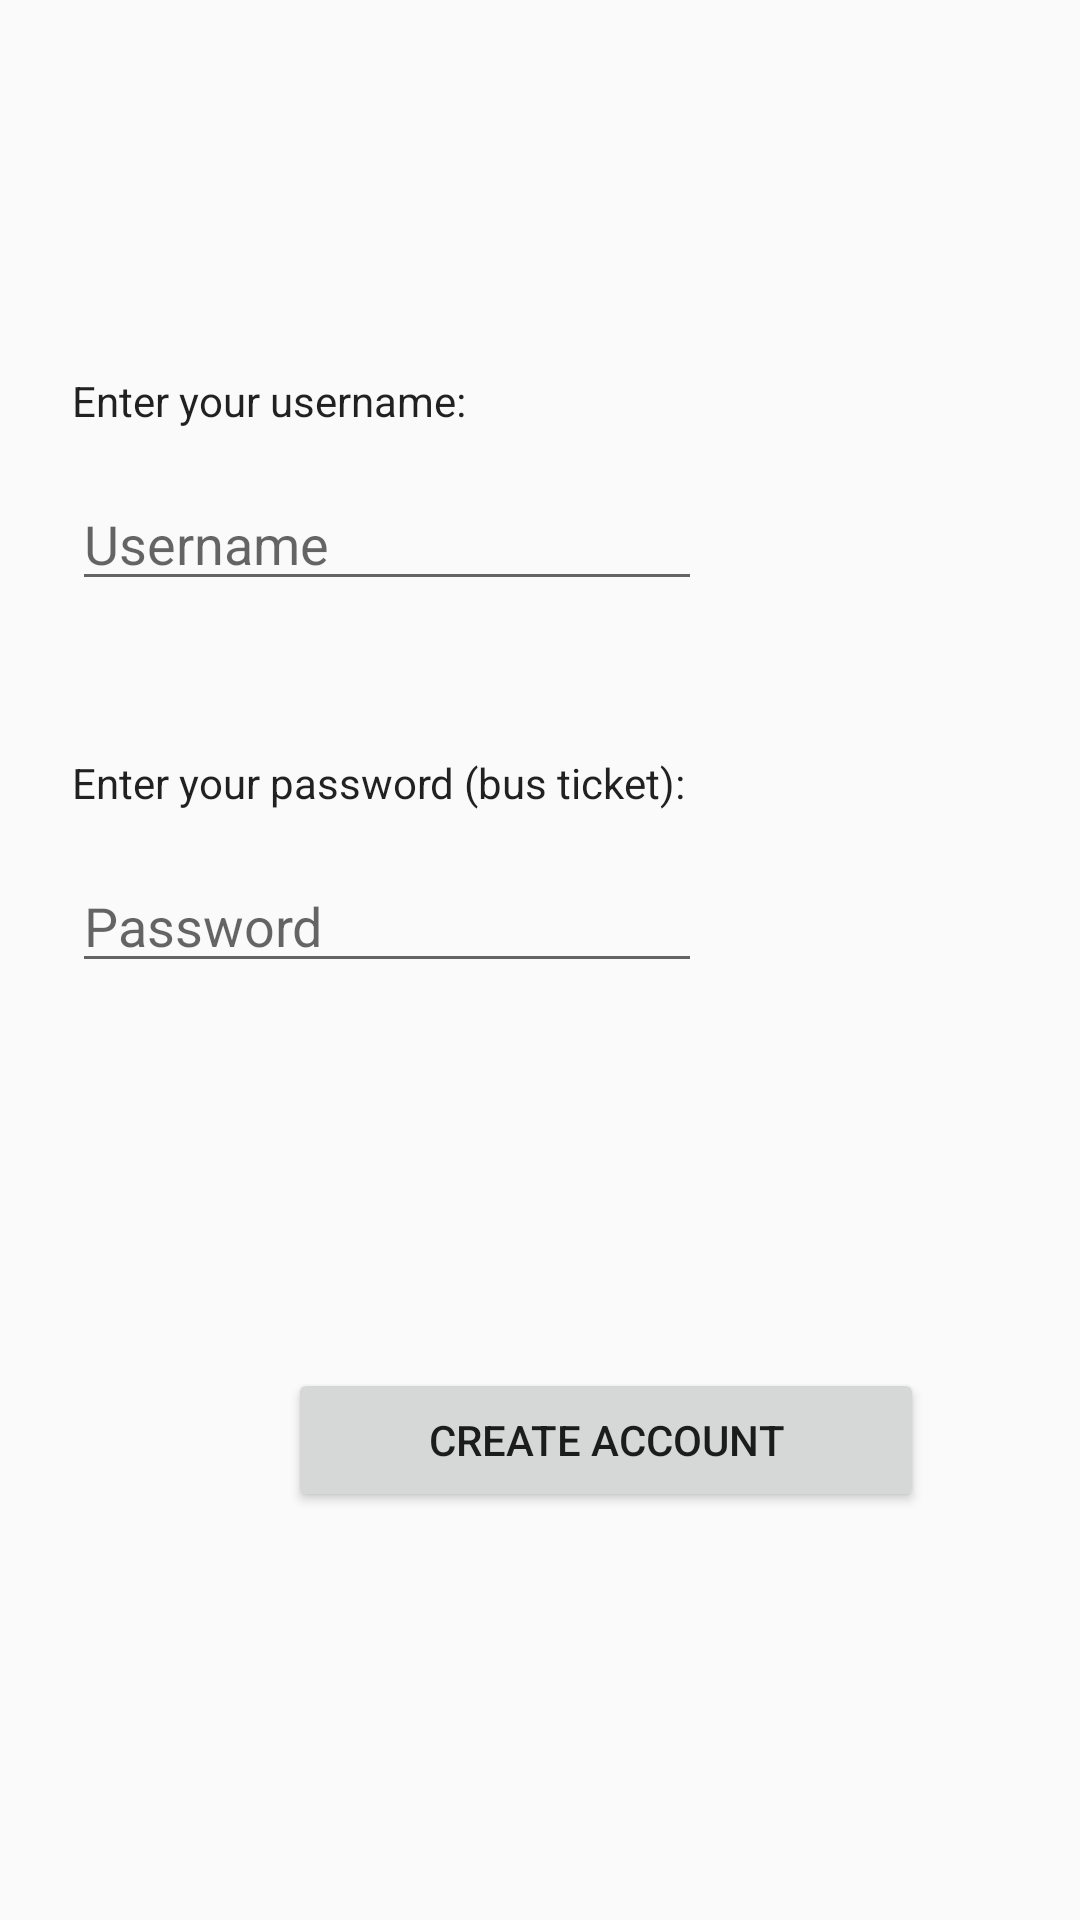

Here is an Android app screen rendered from its layout file. Give the layout XML and the strings, colors and styles it references.
<!-- AndroidManifest.xml: application theme AppTheme -->
<!-- res/layout/activity_register.xml -->
<?xml version="1.0" encoding="utf-8"?>
<android.support.constraint.ConstraintLayout xmlns:android="http://schemas.android.com/apk/res/android"
    xmlns:app="http://schemas.android.com/apk/res-auto"
    xmlns:tools="http://schemas.android.com/tools"
    android:layout_width="match_parent"
    android:layout_height="match_parent"
    tools:context="pt.ulisboa.tecnico.cmov.hoponcmu.RegisterActivity">

    <Button
        android:id="@+id/button"
        android:layout_width="212dp"
        android:layout_height="wrap_content"
        android:layout_marginBottom="136dp"
        android:layout_marginStart="96dp"
        android:text="@string/create_account_button"
        app:layout_constraintBottom_toBottomOf="parent"
        app:layout_constraintStart_toStartOf="parent" />

    <EditText
        android:id="@+id/username_register"
        android:layout_width="wrap_content"
        android:layout_height="wrap_content"
        android:layout_marginStart="24dp"
        android:layout_marginTop="16dp"
        android:ems="10"
        android:inputType="textPersonName"
        android:hint="Username"
        app:layout_constraintStart_toStartOf="parent"
        app:layout_constraintTop_toBottomOf="@+id/textView2" />

    <TextView
        android:id="@+id/textView2"
        android:layout_width="wrap_content"
        android:layout_height="wrap_content"
        android:layout_marginStart="24dp"
        android:layout_marginTop="124dp"
        android:text="Enter your username:"
        android:textAppearance="@style/TextAppearance.AppCompat.Body1"
        app:layout_constraintStart_toStartOf="parent"
        app:layout_constraintTop_toTopOf="parent" />

    <TextView
        android:id="@+id/textView3"
        android:layout_width="wrap_content"
        android:layout_height="wrap_content"
        android:layout_marginStart="24dp"
        android:layout_marginTop="51dp"
        android:text="Enter your password (bus ticket):"
        android:textAppearance="@style/TextAppearance.AppCompat.Body1"
        app:layout_constraintStart_toStartOf="parent"
        app:layout_constraintTop_toBottomOf="@+id/username_register" />

    <EditText
        android:id="@+id/password_register"
        android:layout_width="wrap_content"
        android:layout_height="wrap_content"
        android:layout_marginBottom="83dp"
        android:layout_marginStart="24dp"
        android:layout_marginTop="16dp"
        android:ems="10"
        android:inputType="textPassword"
        android:hint="Password"
        app:layout_constraintBottom_toTopOf="@+id/button3"
        app:layout_constraintStart_toStartOf="parent"
        app:layout_constraintTop_toBottomOf="@+id/textView3" />

    <TextView
        android:id="@+id/connection_text_create"
        android:layout_width="133dp"
        android:layout_height="21dp"
        android:layout_marginBottom="76dp"
        android:layout_marginEnd="139dp"
        android:layout_marginStart="139dp"
        android:layout_marginTop="40dp"
        app:layout_constraintBottom_toBottomOf="parent"
        app:layout_constraintEnd_toEndOf="parent"
        app:layout_constraintStart_toStartOf="parent"
        app:layout_constraintTop_toBottomOf="@+id/button" />
</android.support.constraint.ConstraintLayout>
<!-- resources referenced by this layout -->
<resources>
  <string name="create_account_button">Create Account</string>
  <style name="AppTheme" parent="Theme.AppCompat.Light.DarkActionBar">
          
          <item name="colorPrimary">@color/colorPrimary</item>
          <item name="colorPrimaryDark">@color/colorPrimaryDark</item>
          <item name="colorAccent">@color/colorAccent</item>
      </style>
  <color name="colorPrimary">#757575</color>
  <color name="colorPrimaryDark">#303F9F</color>
  <color name="colorAccent">#FF4081</color>
</resources>
